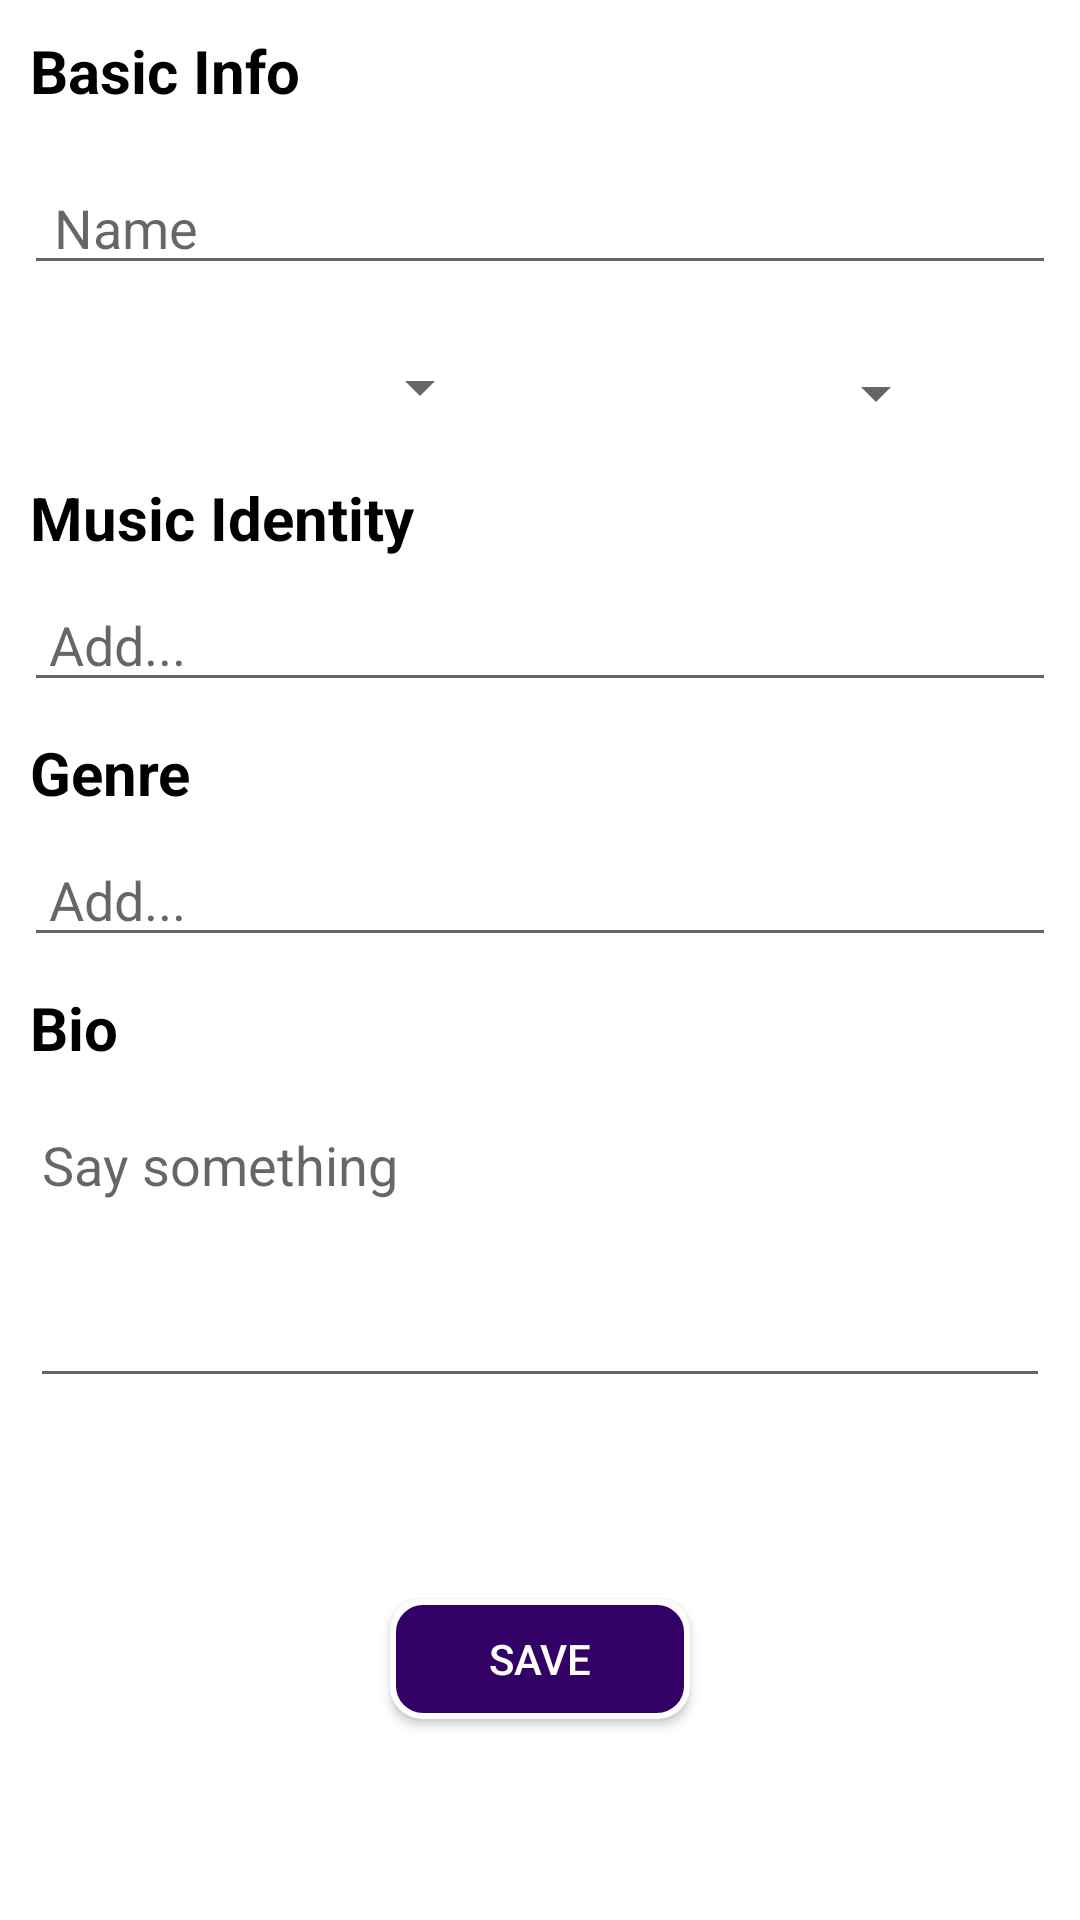

Write the Android layout XML for this screen, with the resource values it uses.
<!-- AndroidManifest.xml: application theme AppTheme -->
<!-- res/layout/activity_artist_info.xml -->
<?xml version="1.0" encoding="utf-8"?>
<android.support.constraint.ConstraintLayout xmlns:android="http://schemas.android.com/apk/res/android"
    xmlns:app="http://schemas.android.com/apk/res-auto"
    xmlns:tools="http://schemas.android.com/tools"
    android:layout_width="match_parent"
    android:layout_height="match_parent"
    tools:context="com.example.example.jamr_v2.MyInfoActivity"
    android:background="@color/white">

    <TextView
        android:id="@+id/BasicInfoText"
        android:layout_width="match_parent"
        android:layout_height="wrap_content"
        android:layout_margin="10dp"
        android:gravity="left|center_vertical"
        android:text="Basic Info"
        android:textColor="@color/black"
        android:textSize="20dp"
        android:textStyle="bold"
        app:layout_constraintBottom_toTopOf="@+id/editText_name"
        app:layout_constraintEnd_toEndOf="parent"
        app:layout_constraintStart_toStartOf="parent"
        app:layout_constraintTop_toTopOf="parent" />

    <EditText
        android:id="@+id/editText_name"
        android:layout_width="match_parent"
        android:layout_height="40dp"
        android:layout_margin="8dp"
        android:gravity="left|center_vertical"
        android:hint="Name"
        android:inputType="text"
        android:maxLength="32"
        android:paddingLeft="10dp"
        android:textColor="@color/black"
        app:layout_constraintBottom_toTopOf="@+id/spinner_age"
        app:layout_constraintEnd_toEndOf="parent"
        app:layout_constraintStart_toStartOf="parent"
        app:layout_constraintTop_toBottomOf="@+id/BasicInfoText" />

    <Spinner
        android:id="@+id/spinner_gender"
        android:layout_width="120dp"
        android:layout_height="40dp"
        android:layout_margin="8dp"
        android:hint="Gender"
        android:spinnerMode="dropdown"
        app:layout_constraintBottom_toTopOf="@+id/text_MusicIdentity"
        app:layout_constraintEnd_toStartOf="@+id/spinner_age"
        app:layout_constraintStart_toStartOf="parent"
        app:layout_constraintTop_toBottomOf="@+id/editText_name"></Spinner>

    <Spinner
        android:id="@+id/spinner_age"
        android:layout_width="100dp"
        android:layout_height="40dp"
        android:layout_margin="8dp"
        android:spinnerMode="dropdown"
        app:layout_constraintBottom_toTopOf="@+id/text_MusicIdentity"
        app:layout_constraintEnd_toEndOf="parent"
        app:layout_constraintStart_toEndOf="@+id/spinner_gender"
        app:layout_constraintTop_toBottomOf="@+id/editText_name"></Spinner>

    <TextView
        android:id="@+id/text_MusicIdentity"
        android:layout_width="match_parent"
        android:layout_height="wrap_content"
        android:layout_margin="10dp"
        android:gravity="left|center_vertical"
        android:text="Music Identity"
        android:textColor="@color/black"
        android:textSize="20dp"
        android:textStyle="bold"
        app:layout_constraintEnd_toEndOf="parent"
        app:layout_constraintStart_toStartOf="parent"
        app:layout_constraintTop_toBottomOf="@+id/spinner_gender"
        android:onClick="selectIdentity"/>

    <EditText
        android:id="@+id/multi_identity"
        android:layout_width="match_parent"
        android:layout_height="40dp"
        android:layout_margin="8dp"
        android:isScrollContainer="true"
        android:inputType="none"
        android:hint=" Add..."
        android:onClick="selectIdentity"
        android:focusable="false"
        app:layout_constraintBottom_toTopOf="@+id/text_Genre"
        app:layout_constraintEnd_toEndOf="parent"
        app:layout_constraintStart_toStartOf="parent"
        app:layout_constraintTop_toBottomOf="@+id/text_MusicIdentity" />

    <TextView
        android:id="@+id/text_Genre"
        android:layout_width="match_parent"
        android:layout_height="wrap_content"
        android:layout_margin="10dp"
        android:text="Genre"
        android:textColor="@color/black"
        android:textSize="20dp"
        android:textStyle="bold"
        android:onClick="selectGenreArtist"
        app:layout_constraintEnd_toEndOf="parent"
        app:layout_constraintHorizontal_bias="1.0"
        app:layout_constraintStart_toStartOf="parent"
        app:layout_constraintTop_toBottomOf="@+id/multi_identity" />

    <EditText
        android:id="@+id/multiComplete_genre"
        android:layout_width="match_parent"
        android:layout_height="40dp"
        android:layout_margin="8dp"
        android:isScrollContainer="true"
        android:inputType="none"
        android:hint=" Add..."
        android:onClick="selectGenreArtist"
        android:focusable="false"
        app:layout_constraintBottom_toTopOf="@+id/editText_bio"
        app:layout_constraintEnd_toEndOf="parent"
        app:layout_constraintHorizontal_bias="1.0"
        app:layout_constraintStart_toStartOf="parent"
        app:layout_constraintTop_toBottomOf="@+id/text_Genre"
        app:layout_constraintVertical_bias="0.0" />

    <TextView
        android:id="@+id/BioText"
        android:layout_width="match_parent"
        android:layout_height="wrap_content"
        android:gravity="left|center_vertical"
        android:layout_margin="10dp"
        android:text="Bio"
        android:textColor="@color/black"
        android:textSize="20dp"
        android:textStyle="bold"
        app:layout_constraintBottom_toTopOf="@+id/editText_bio"
        app:layout_constraintEnd_toEndOf="parent"
        app:layout_constraintStart_toStartOf="parent"
        app:layout_constraintTop_toBottomOf="@+id/multiComplete_genre" />

    <EditText
        android:id="@+id/editText_bio"
        android:layout_width="match_parent"
        android:layout_height="100dp"
        android:layout_margin="10dp"
        android:gravity="top"
        android:hint="Say something"
        android:inputType="textMultiLine"
        android:isScrollContainer="true"
        android:lines="5"
        android:maxLength="2000"
        android:textColor="@color/black"
        app:layout_constraintEnd_toEndOf="parent"
        app:layout_constraintStart_toStartOf="parent"
        app:layout_constraintTop_toBottomOf="@+id/BioText" />

    <Button
        android:id="@+id/saveButton"
        android:layout_width="100dp"
        android:layout_height="40dp"
        android:layout_centerHorizontal="true"
        android:background="@drawable/rounded_border_button"
        android:onClick="onSaveArtistInfo"
        android:text="Save"
        android:textColor="#fff"
        app:layout_constraintBottom_toBottomOf="parent"
        app:layout_constraintEnd_toEndOf="parent"
        app:layout_constraintStart_toStartOf="parent"
        app:layout_constraintTop_toBottomOf="@+id/editText_bio" />

</android.support.constraint.ConstraintLayout>
<!-- resources referenced by this layout -->
<resources>
  <color name="black">#000000</color>
  <color name="white">#FFFFFF</color>
  <!-- drawable rounded_border_button (drawable) -->
  <?xml version="1.0" encoding="utf-8"?>
  <selector xmlns:android="http://schemas.android.com/apk/res/android">
      <item>
          <shape android:shape="rectangle">
              <solid android:color="#330066"/>
              <corners android:radius="10dp" />
              <stroke
                  android:width="2dp"
                  android:color="#FFF"
                  />
          </shape>
      </item>
  </selector>
  <style name="AppTheme" parent="Theme.AppCompat.Light.NoActionBar">
          
          <item name="colorPrimary">@color/colorPrimary</item>
          <item name="colorPrimaryDark">@color/colorPrimaryDark</item>
          <item name="colorAccent">@color/colorAccent</item>
      </style>
  <color name="colorPrimary">#000</color>
  <color name="colorPrimaryDark">#000</color>
  <color name="colorAccent">#FF4081</color>
</resources>
